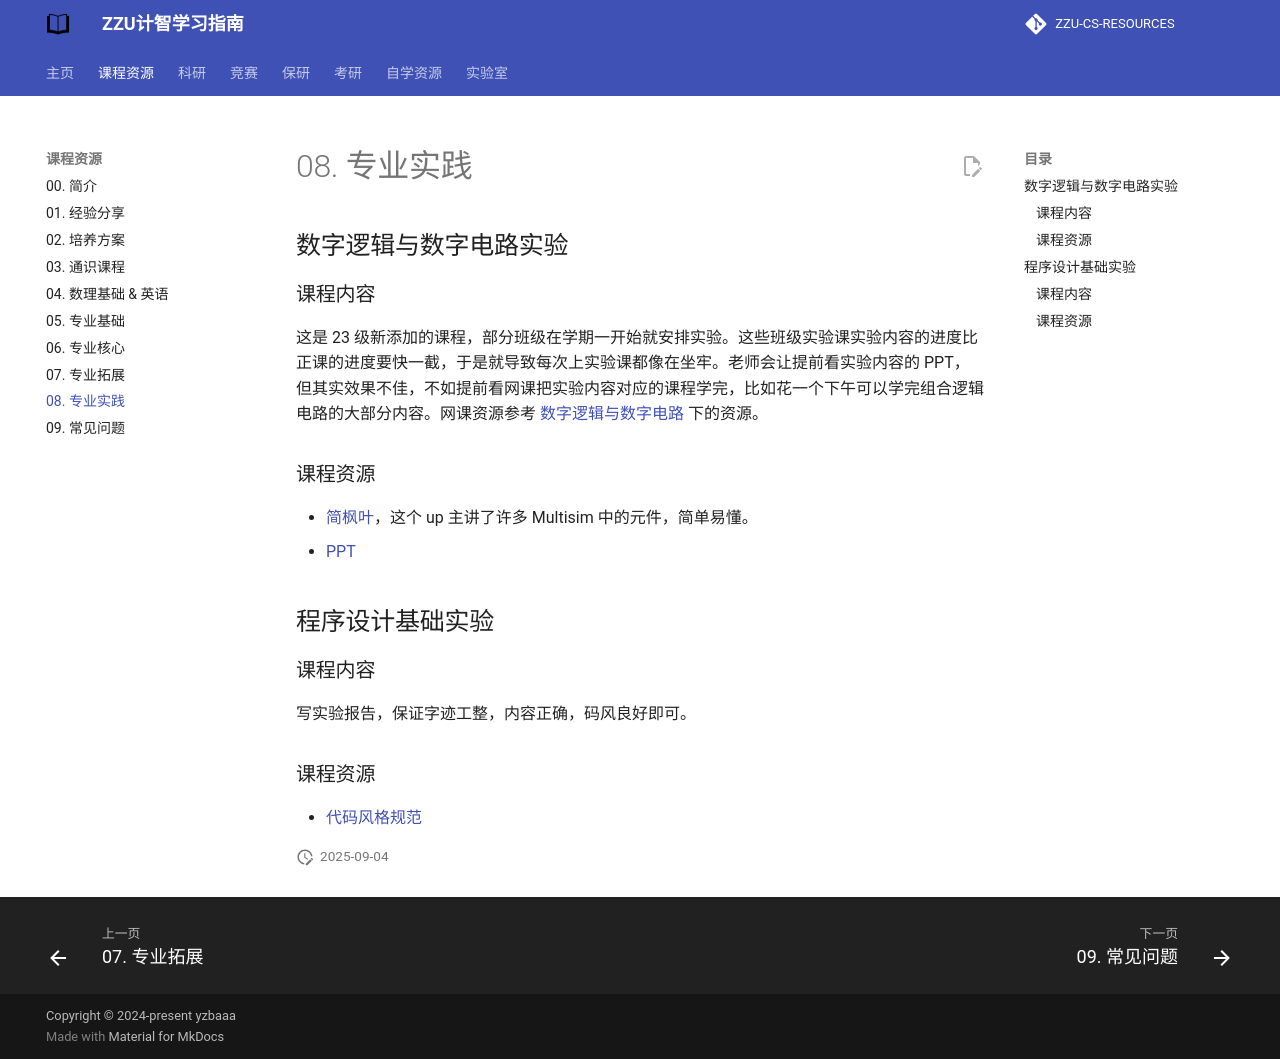

repository: yzbaaa/ZZU-CS-RESOURCES · page: 01. course_resources/08. professional_practice/index.html · generator: mkdocs

## 数字逻辑与数字电路实验

### 课程内容

这是 23 级新添加的课程，部分班级在学期一开始就安排实验。这些班级实验课实验内容的进度比正课的进度要快一截，于是就导致每次上实验课都像在坐牢。老师会让提前看实验内容的 PPT，但其实效果不佳，不如提前看网课把实验内容对应的课程学完，比如花一个下午可以学完组合逻辑电路的大部分内容。网课资源参考 [数字逻辑与数字电路](../05. professional_basic_courses#_3) 下的资源。

### 课程资源

- [简枫叶](https://space.bilibili.com/483725631)，这个 up 主讲了许多 Multisim 中的元件，简单易懂。
- [PPT](https://gitee.com/clare371/zzu-cs-courses-resources/tree/master/02%20%E4%B8%93%E4%B8%9A%E5%9F%BA%E7%A1%80/%E6%95%B0%E5%AD%97%E9%80%BB%E8%BE%91%E4%B8%8E%E6%95%B0%E5%AD%97%E7%94%B5%E8%B7%AF%E5%AE%9E%E9%AA%8C)

## 程序设计基础实验

### 课程内容

写实验报告，保证字迹工整，内容正确，码风良好即可。

### 课程资源

- [代码风格规范](https://oi.men.ci/code-style-oi/)
